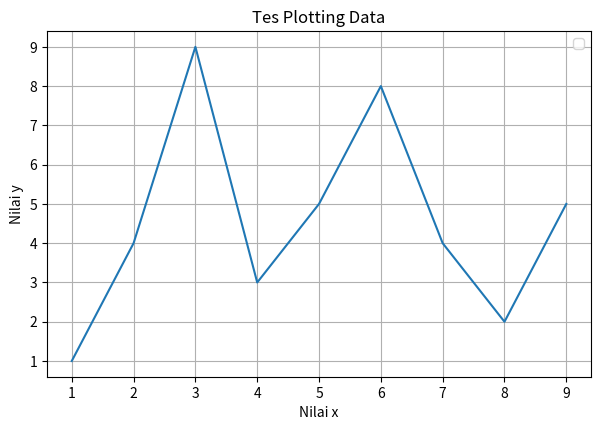

This figure's Python source:

import matplotlib.pyplot as plt
# from matplotlib import pyplot as plt 

x = [1,2,3,4,5,6,7,8,9]
y = [1,4,9,3,5,8,4,2,5]

plt.plot(x,y)
# plt.plot(x, y, '-', label='Data', color='g', linewidth=5)
# plt.plot(x, y, '--', label='Data')
# plt.plot(x, y, '.', label='Data')
# plt.plot(x, y, '*', label='Data')

plt.title('Tes Plotting Data')
plt.xlabel('Nilai x')
plt.ylabel('Nilai y')

plt.subplots_adjust(left=0.09, bottom=0.18, right=0.94, top=0.90, wspace=0.2, hspace=0.2)
plt.grid(True)
# plt.grid(True, color='g', linestyle='-', linewidth=5)

plt.legend()
plt.show()